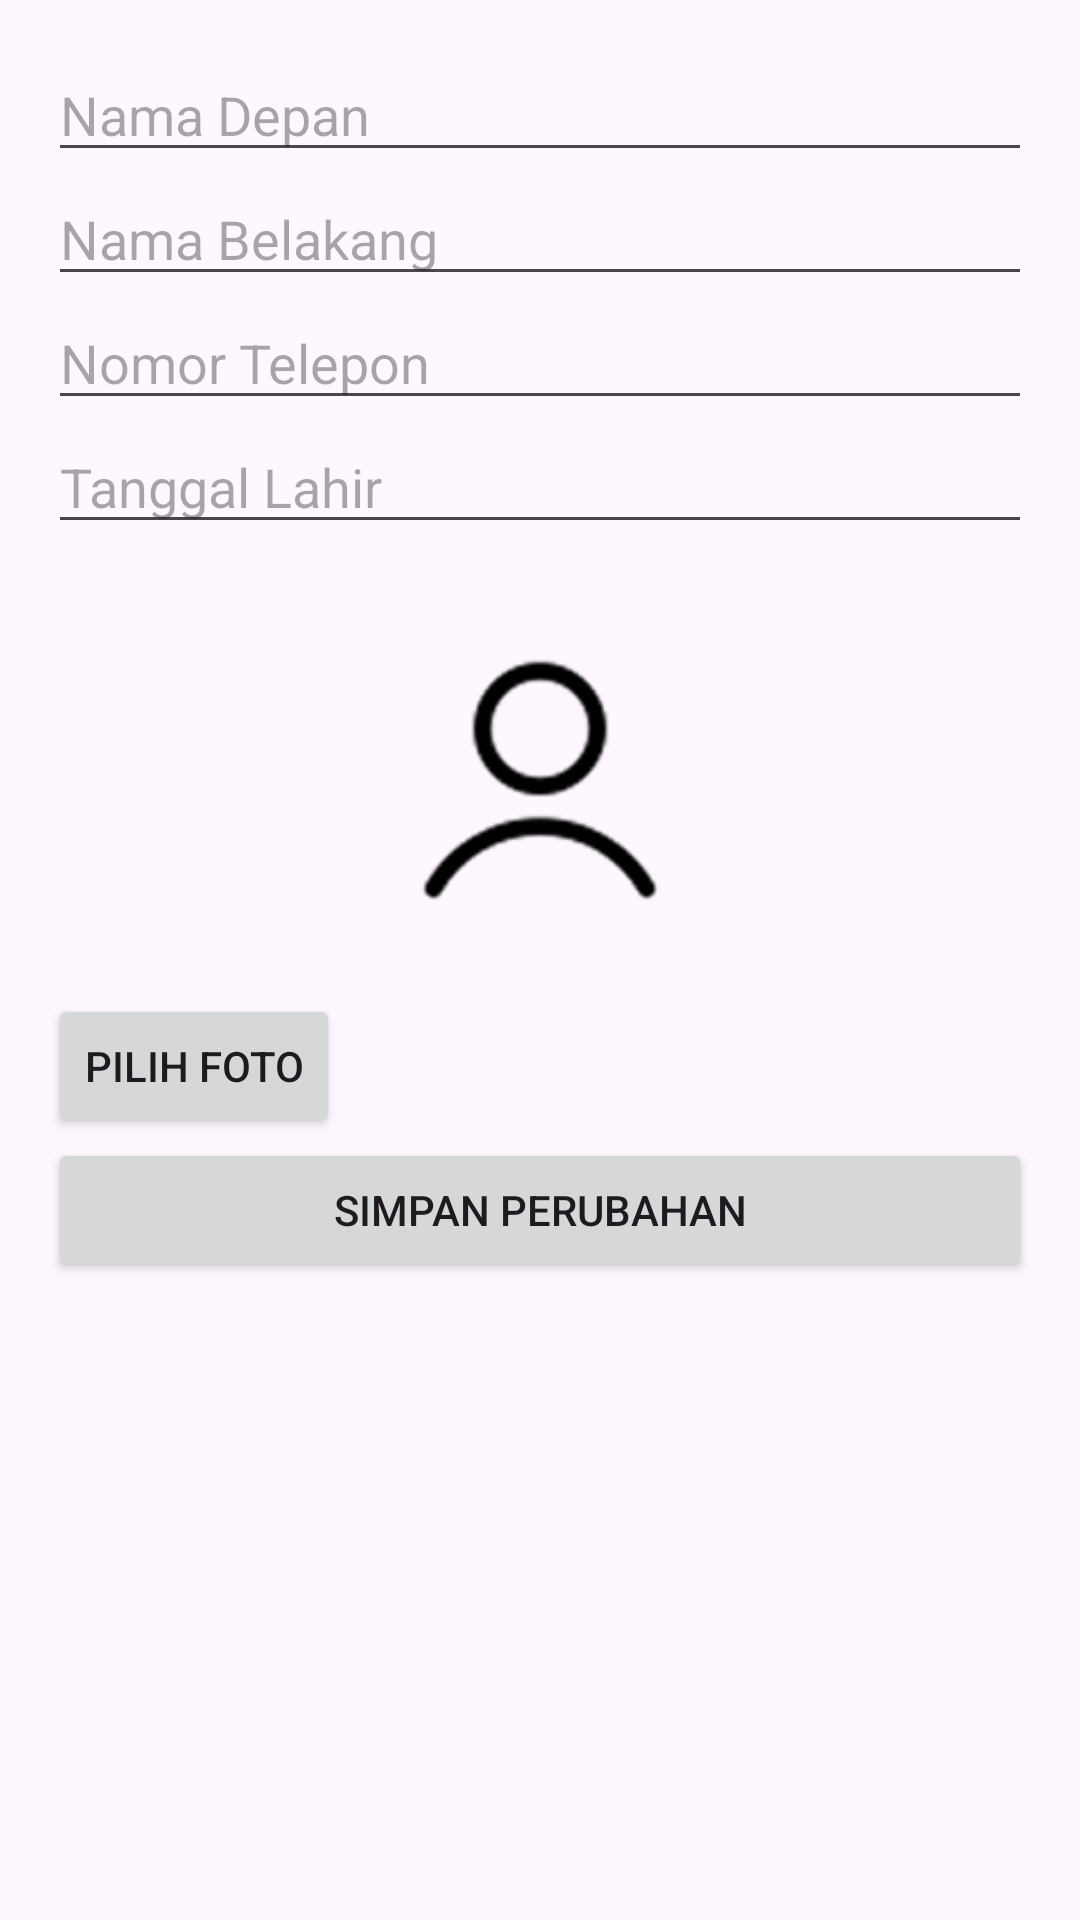

This screen was rendered from an Android layout file. Write that file and the resources it references.
<!-- AndroidManifest.xml: application theme Theme.ReWear_app1 -->
<!-- res/layout/activity_edit_user.xml -->
<?xml version="1.0" encoding="utf-8"?>
<LinearLayout xmlns:android="http://schemas.android.com/apk/res/android"
    android:layout_width="match_parent"
    android:layout_height="match_parent"
    android:orientation="vertical"
    android:padding="16dp">

    <EditText
        android:id="@+id/editFirstName"
        android:layout_width="match_parent"
        android:layout_height="wrap_content"
        android:hint="Nama Depan" />

    <EditText
        android:id="@+id/editLastName"
        android:layout_width="match_parent"
        android:layout_height="wrap_content"
        android:hint="Nama Belakang" />

    <EditText
        android:id="@+id/editPhone"
        android:layout_width="match_parent"
        android:layout_height="wrap_content"
        android:hint="Nomor Telepon" />

    <EditText
        android:id="@+id/editTtl"
        android:layout_width="match_parent"
        android:layout_height="wrap_content"
        android:hint="Tanggal Lahir" />

    <ImageView
        android:id="@+id/imageViewProfile"
        android:layout_width="150dp"
        android:layout_height="150dp"
        android:layout_gravity="center"
        android:src="@drawable/profil1" />

    <Button
        android:id="@+id/btnSelectPhoto"
        android:layout_width="wrap_content"
        android:layout_height="wrap_content"
        android:text="Pilih Foto" />

    <Button
        android:id="@+id/btnSave"
        android:layout_width="match_parent"
        android:layout_height="wrap_content"
        android:text="Simpan Perubahan" />

</LinearLayout>
<!-- resources referenced by this layout -->
<resources>
  <!-- drawable profil1: png bitmap (drawable, 4910 bytes) -->
  <style name="Theme.ReWear_app1" parent="Base.Theme.ReWear_app1" />
  <style name="Base.Theme.ReWear_app1" parent="Theme.Material3.DayNight.NoActionBar">
          
          
      </style>
</resources>
